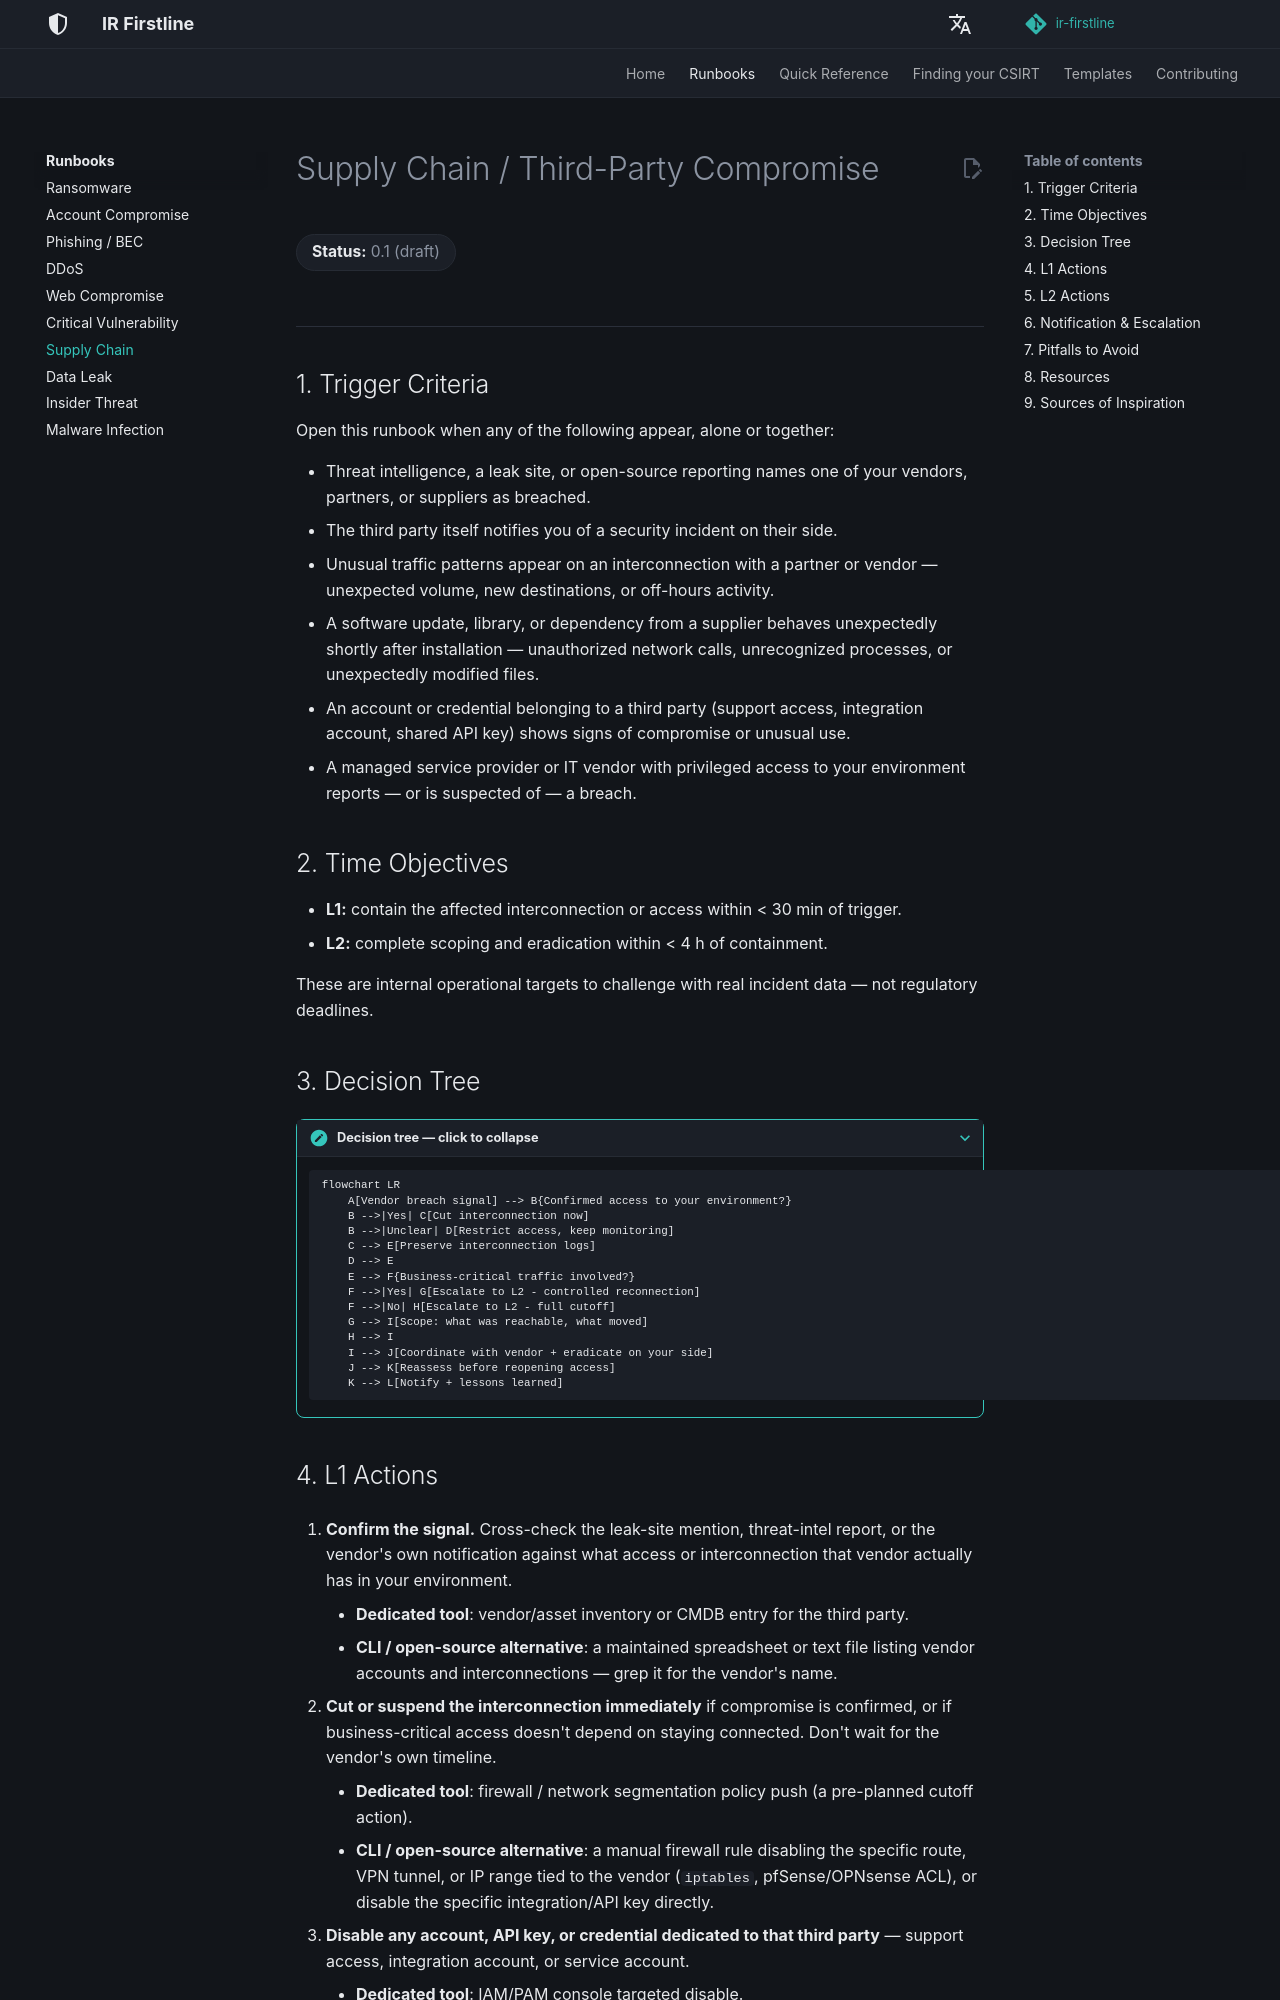

repository: MiracleDvm/ir-firstline · page: runbooks/supply-chain-compromise/index.html · generator: mkdocs

# Supply Chain / Third-Party Compromise

**Status:** 0.1 (draft)
{: .irf-status }

---

## 1. Trigger Criteria

Open this runbook when any of the following appear, alone or together:

- Threat intelligence, a leak site, or open-source reporting names one of your vendors, partners, or suppliers as breached.
- The third party itself notifies you of a security incident on their side.
- Unusual traffic patterns appear on an interconnection with a partner or vendor — unexpected volume, new destinations, or off-hours activity.
- A software update, library, or dependency from a supplier behaves unexpectedly shortly after installation — unauthorized network calls, unrecognized processes, or unexpectedly modified files.
- An account or credential belonging to a third party (support access, integration account, shared API key) shows signs of compromise or unusual use.
- A managed service provider or IT vendor with privileged access to your environment reports — or is suspected of — a breach.

## 2. Time Objectives

- **L1:** contain the affected interconnection or access within < 30 min of trigger.
- **L2:** complete scoping and eradication within < 4 h of containment.

These are internal operational targets to challenge with real incident data — not regulatory deadlines.

## 3. Decision Tree

???+ note "Decision tree — click to collapse"

    ```mermaid
    flowchart LR
        A[Vendor breach signal] --> B{Confirmed access to your environment?}
        B -->|Yes| C[Cut interconnection now]
        B -->|Unclear| D[Restrict access, keep monitoring]
        C --> E[Preserve interconnection logs]
        D --> E
        E --> F{Business-critical traffic involved?}
        F -->|Yes| G[Escalate to L2 - controlled reconnection]
        F -->|No| H[Escalate to L2 - full cutoff]
        G --> I[Scope: what was reachable, what moved]
        H --> I
        I --> J[Coordinate with vendor + eradicate on your side]
        J --> K[Reassess before reopening access]
        K --> L[Notify + lessons learned]
    ```
